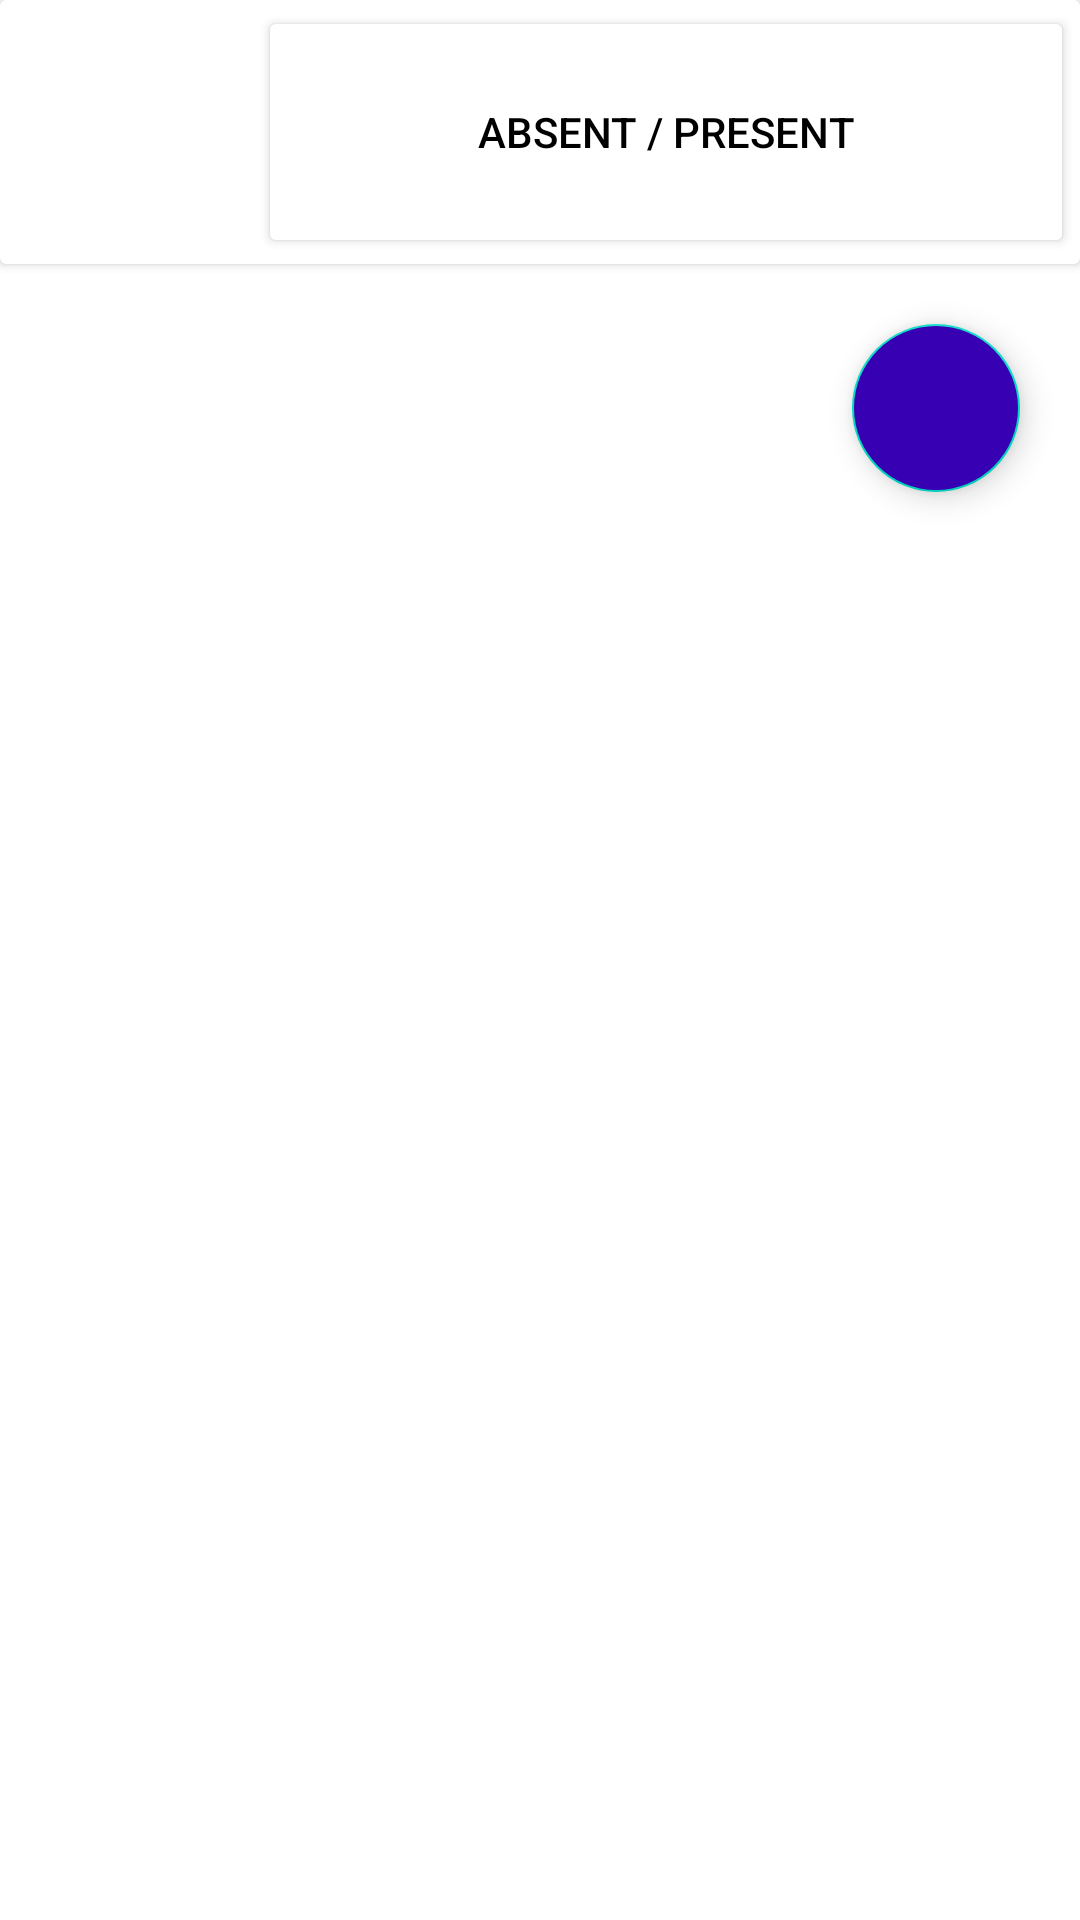

Write the Android layout XML for this screen, with the resource values it uses.
<!-- AndroidManifest.xml: application theme AppTheme -->
<!-- res/layout/activity_main.xml -->
<?xml version="1.0" encoding="utf-8"?>
<LinearLayout xmlns:android="http://schemas.android.com/apk/res/android"
    xmlns:app="http://schemas.android.com/apk/res-auto"
    xmlns:tools="http://schemas.android.com/tools"
    android:id="@+id/main"
    android:layout_width="match_parent"
    android:layout_height="match_parent"
    tools:context=".MainActivity"
    android:orientation="vertical"
    android:gravity="top">


    <androidx.cardview.widget.CardView
        android:layout_width="match_parent"
        android:layout_height="wrap_content">

        <LinearLayout
            android:layout_width="match_parent"
            android:layout_height="wrap_content"
            android:orientation="horizontal"
            android:padding="2dp">

        <LinearLayout
            android:layout_width="wrap_content"
            android:layout_height="match_parent"
            android:orientation="horizontal"
            android:padding="2dp">

            <ImageView
                android:layout_width="wrap_content"
                android:layout_height="wrap_content"
                android:src="@drawable/circle_shape"/>

        </LinearLayout>

        <LinearLayout
            android:layout_width="0dp"
            android:layout_height="match_parent"
            android:orientation="horizontal"
            android:layout_weight="1">

            <Button
                android:id="@+id/btn_presenty"
                android:layout_width="0dp"
                android:layout_height="match_parent"
                android:layout_weight="1"
                android:text="Absent / Present"
                android:textColor="@color/black"
                android:backgroundTint="@color/white"/>


        </LinearLayout>
        </LinearLayout>

    </androidx.cardview.widget.CardView>

    <com.google.android.material.floatingactionbutton.FloatingActionButton
        android:id="@+id/btn_add"
        android:layout_width="wrap_content"
        android:layout_height="wrap_content"
        android:backgroundTint="@color/purple_700"
        android:src="@drawable/add"
        android:layout_gravity="end|bottom"
        android:layout_margin="20dp"/>


</LinearLayout>
<!-- resources referenced by this layout -->
<resources>
  <color name="black">#FF000000</color>
  <color name="purple_700">#FF3700B3</color>
  <color name="white">#FFFFFFFF</color>
  <!-- drawable circle_shape (drawable) -->
  <?xml version="1.0" encoding="utf-8"?>
  <shape xmlns:android="http://schemas.android.com/apk/res/android"
      android:shape="oval">
  
      <solid
          android:color="@color/white"/>
  
      <size
          android:width="80dp"
          android:height="80dp"/>
  
  </shape>
  <style name="AppTheme" parent="Theme.MaterialComponents.Light.NoActionBar">
          
  
  
  
      </style>
</resources>
